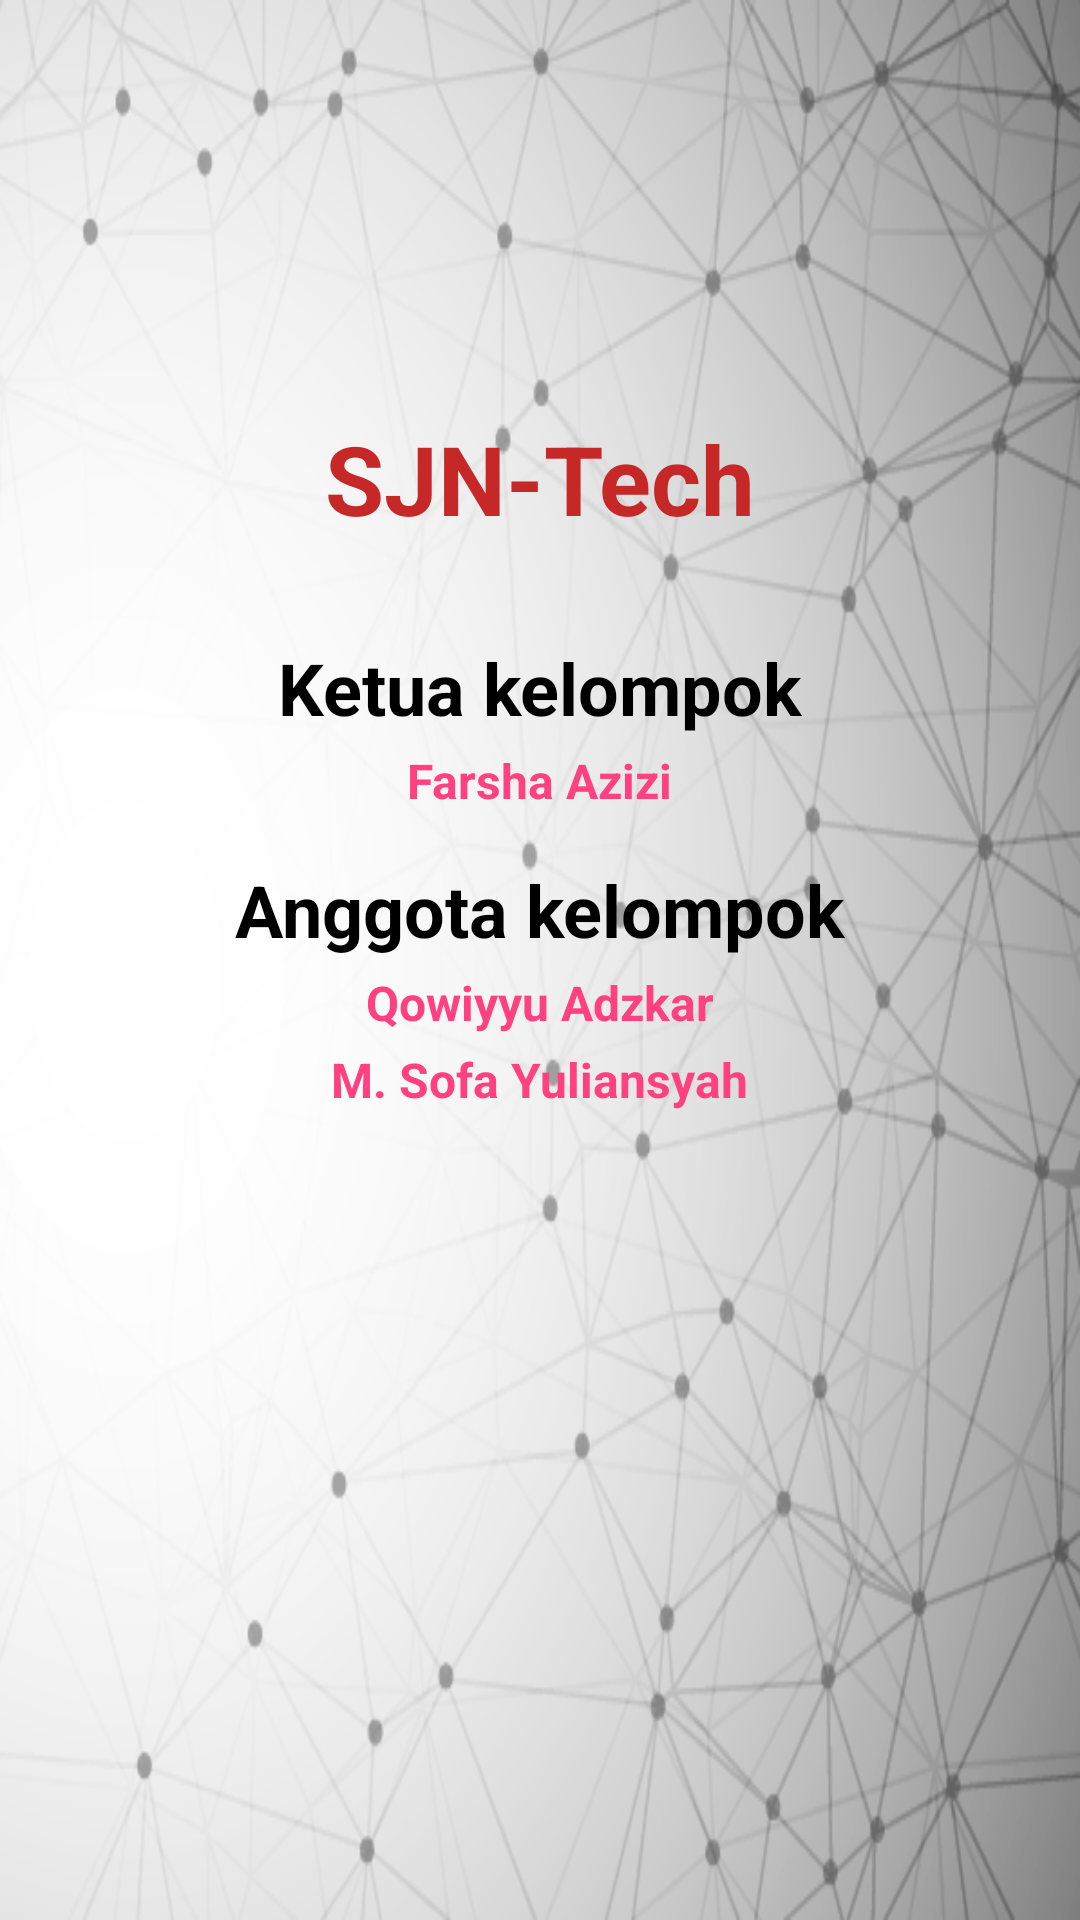

Produce the Android XML layout that renders to this screen, including the resource entries it uses.
<!-- AndroidManifest.xml: application theme AppTheme -->
<!-- res/layout/activity_about_us.xml -->
<?xml version="1.0" encoding="utf-8"?>
<LinearLayout
    xmlns:android="http://schemas.android.com/apk/res/android"
    xmlns:tools="http://schemas.android.com/tools"
    android:id="@+id/activity_about_us"
    android:layout_width="match_parent"
    android:layout_height="match_parent"
    tools:context="sjn_tech.alergiku.AboutUs"
    android:orientation="vertical"
    android:gravity="center_horizontal"
    android:background="@drawable/background2">

    <TextView
        android:layout_width="wrap_content"
        android:layout_height="wrap_content"
        android:text="@string/nama_tim"
        android:textSize="32sp"
        android:textColor="@color/colorPrimary"
        android:textStyle="bold"
        android:layout_marginBottom="32dp"
        android:layout_marginTop="138dp"/>

    <TextView
        android:layout_width="wrap_content"
        android:layout_height="wrap_content"
        android:text="@string/jabatan1"
        android:textSize="24sp"
        android:textColor="@color/hitam"
        android:textStyle="bold"
        android:layout_marginBottom="4dp" />

    <TextView
        android:layout_width="wrap_content"
        android:layout_height="wrap_content"
        android:text="@string/anggota1"
        android:textSize="16sp"
        android:textColor="@color/colorAccent"
        android:textStyle="bold"
        android:layout_marginBottom="16dp"/>

    <TextView
        android:layout_width="wrap_content"
        android:layout_height="wrap_content"
        android:text="@string/jabatan2"
        android:textSize="24sp"
        android:textColor="@color/hitam"
        android:textStyle="bold"
        android:layout_marginBottom="4dp"/>

    <TextView
        android:layout_width="wrap_content"
        android:layout_height="wrap_content"
        android:text="@string/anggota2"
        android:textSize="16sp"
        android:textColor="@color/colorAccent"
        android:textStyle="bold"
        android:layout_marginBottom="4dp"/>

    <TextView
        android:layout_width="wrap_content"
        android:layout_height="wrap_content"
        android:text="@string/anggota3"
        android:textSize="16sp"
        android:textColor="@color/colorAccent"
        android:textStyle="bold"/>

</LinearLayout>
<!-- resources referenced by this layout -->
<resources>
  <color name="colorAccent">#FF4081</color>
  <color name="colorPrimary">#C62828</color>
  <color name="hitam">#000000</color>
  <!-- drawable background2: png bitmap (drawable, 187780 bytes) -->
  <string name="anggota1">Farsha Azizi</string>
  <string name="anggota2">Qowiyyu Adzkar</string>
  <string name="anggota3">M. Sofa Yuliansyah</string>
  <string name="jabatan1">Ketua kelompok</string>
  <string name="jabatan2">Anggota kelompok</string>
  <string name="nama_tim">SJN-Tech</string>
  <style name="AppTheme" parent="Theme.AppCompat.Light.DarkActionBar">
          
          <item name="colorPrimary">@color/colorPrimary</item>
          <item name="colorPrimaryDark">@color/colorPrimaryDark</item>
          <item name="colorAccent">@color/colorAccent</item>
      </style>
  <color name="colorPrimaryDark">#B71C1C</color>
</resources>
